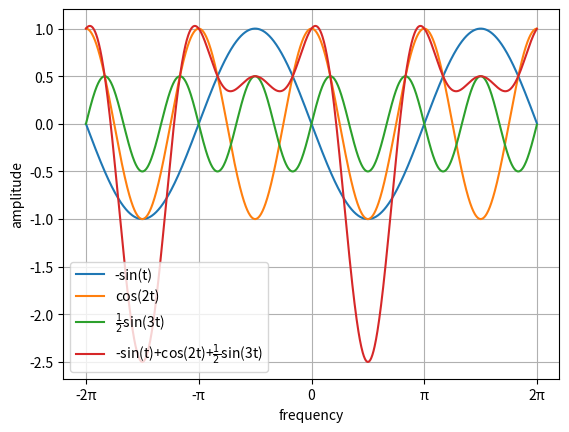

The matplotlib source for this figure:
import numpy as np
import matplotlib.pyplot as plt

xmin = -2.0 * np.pi
xmax = 2.0 * np.pi
x = np.arange(xmin,xmax,0.01)

plt.xticks([-2*np.pi,-np.pi,0,np.pi,2*np.pi],['-2π','-π','0','π','2π'])

y__sint = -np.sin(x)
y_cos2t = np.cos(2*x)
y_1_2sin3t = np.sin(3*x) / 2
y_all = (-np.sin(x)) + (np.cos(2*x)) + (np.sin(3*x) / 2)

plt.xlabel('frequency',rotation=0)
plt.ylabel('amplitude',rotation=90)

plt.plot(x,y__sint, label='-sin(t)')
plt.plot(x,y_cos2t, label='cos(2t)')
plt.plot(x,y_1_2sin3t, label=r'$\frac{1}{2}$sin(3t)')
plt.plot(x,y_all, label=r'-sin(t)+cos(2t)+$\frac{1}{2}$sin(3t)')
plt.legend(loc='lower left')

plt.grid()
plt.show()